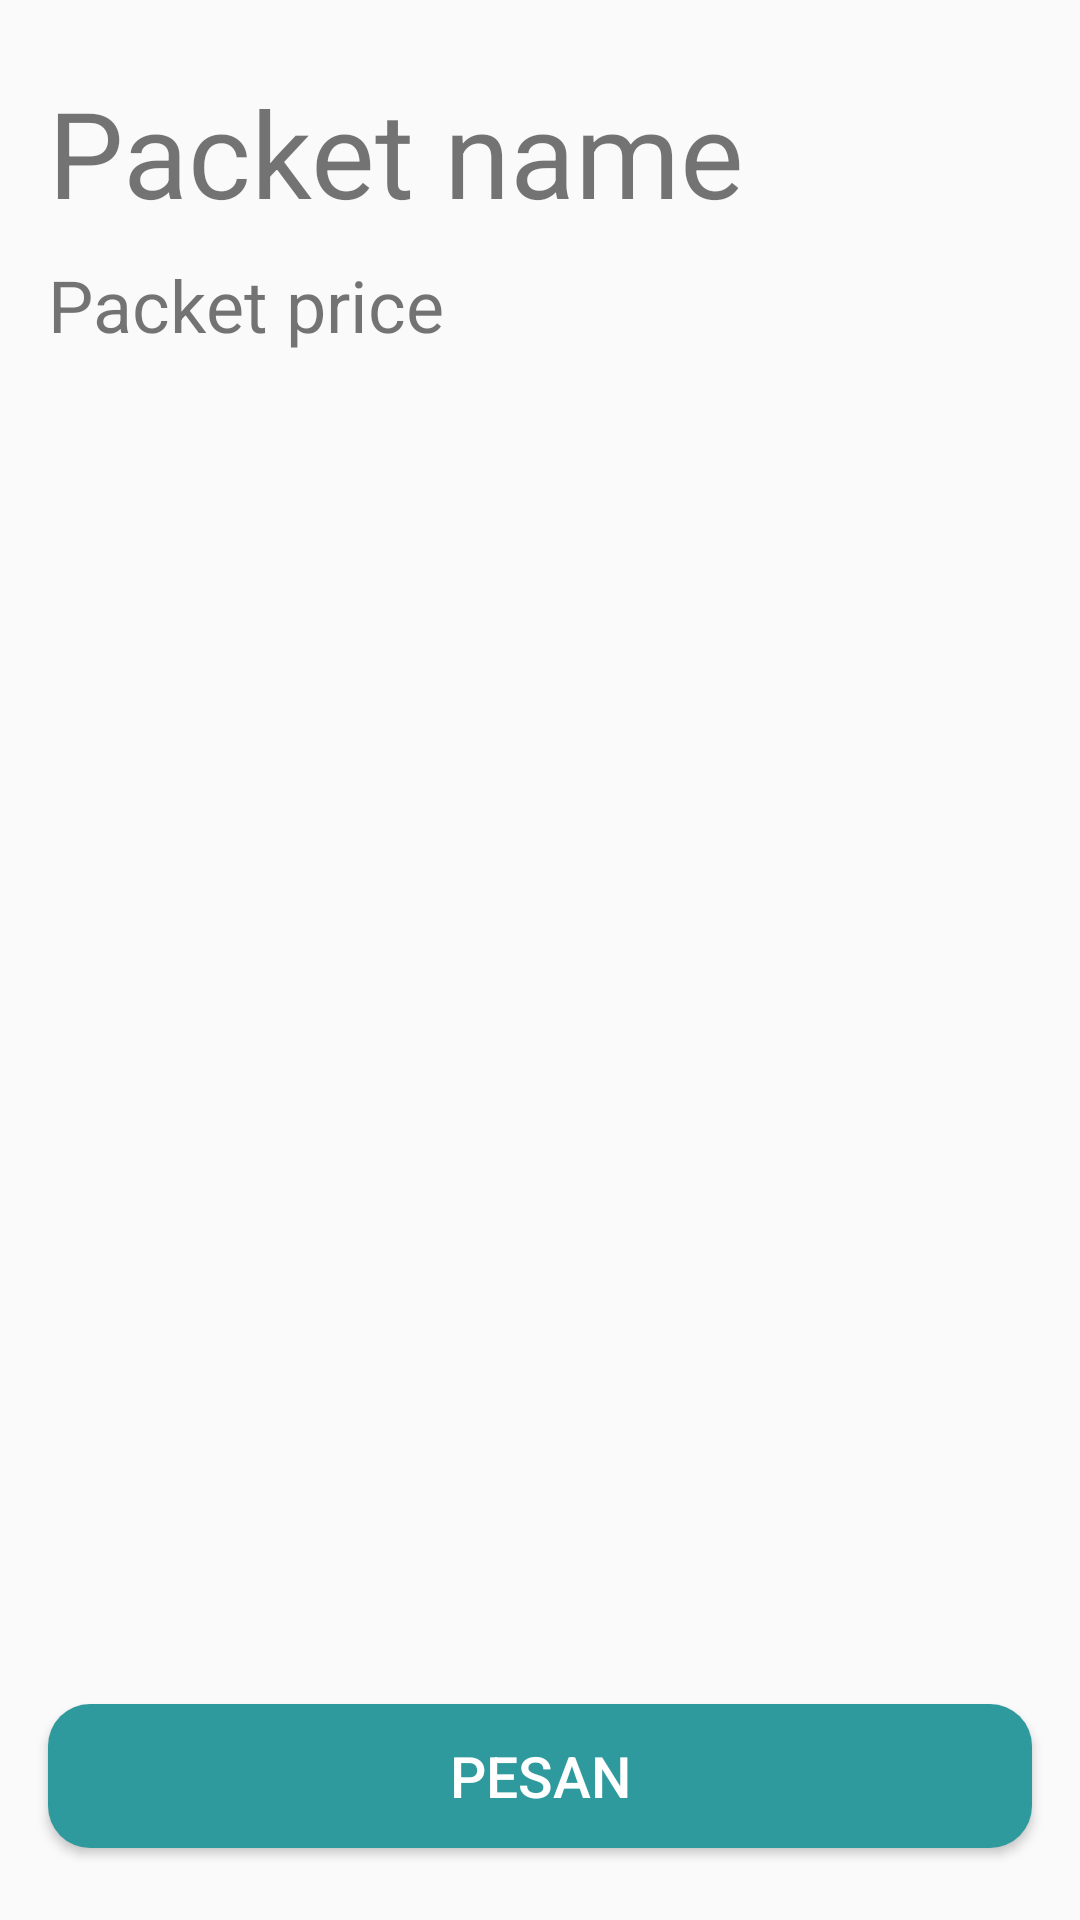

Layout XML and referenced resources for this Android screen:
<!-- AndroidManifest.xml: application theme AppTheme -->
<!-- res/layout/fragment_packet.xml -->
<?xml version="1.0" encoding="utf-8"?>
<android.support.constraint.ConstraintLayout
    xmlns:android="http://schemas.android.com/apk/res/android"
    xmlns:app="http://schemas.android.com/apk/res-auto"
    xmlns:tools="http://schemas.android.com/tools"
    android:layout_width="match_parent"
    android:layout_height="match_parent"
    android:background="@drawable/dialog_rounded_background">

    <TextView
        android:id="@+id/packet_name"
        android:layout_width="match_parent"
        android:layout_height="wrap_content"
        android:layout_marginEnd="16dp"
        android:layout_marginStart="16dp"
        android:layout_marginTop="24dp"
        android:text="@string/packet_name_placeholder"
        android:textSize="40sp"
        app:layout_constraintEnd_toEndOf="parent"
        app:layout_constraintStart_toStartOf="parent"
        app:layout_constraintTop_toTopOf="parent" />

    <TextView
        android:id="@+id/packet_price"
        android:layout_width="match_parent"
        android:layout_height="wrap_content"
        android:layout_marginEnd="16dp"
        android:layout_marginStart="16dp"
        android:layout_marginTop="8dp"
        android:text="@string/packet_price_placeholder"
        android:textSize="24sp"
        app:layout_constraintEnd_toEndOf="parent"
        app:layout_constraintStart_toStartOf="parent"
        app:layout_constraintTop_toBottomOf="@+id/packet_name" />

    <android.support.v7.widget.AppCompatButton
        android:layout_width="match_parent"
        android:layout_height="wrap_content"
        android:layout_marginBottom="24dp"
        android:layout_marginEnd="16dp"
        android:layout_marginStart="16dp"
        android:layout_marginTop="128dp"
        android:background="@drawable/radius_box"
        android:text="@string/order_button_placeholder"
        android:textColor="@color/white"
        android:textSize="19sp"
        app:layout_constraintBottom_toBottomOf="parent"
        app:layout_constraintEnd_toEndOf="parent"
        app:layout_constraintStart_toStartOf="parent"
        app:layout_constraintTop_toBottomOf="@+id/packet_price"
        app:layout_constraintVertical_bias="1.0" />

</android.support.constraint.ConstraintLayout>
<!-- resources referenced by this layout -->
<resources>
  <color name="white">#ffffff</color>
  <!-- drawable radius_box (drawable) -->
  <?xml version="1.0" encoding="utf-8"?>
  <shape xmlns:android="http://schemas.android.com/apk/res/android">
      <gradient android:centerColor="@color/colorAccentDark"
          android:startColor="@color/colorAccentDark"
          android:endColor="@color/colorAccentDark" />
  
      <corners android:radius="14dp" />
  </shape>
  <string name="order_button_placeholder">Pesan</string>
  <string name="packet_name_placeholder">Packet name</string>
  <string name="packet_price_placeholder">Packet price</string>
  <style name="AppTheme" parent="Theme.AppCompat.Light.NoActionBar">
          
          <item name="colorPrimary">@color/colorPrimary</item>
          <item name="colorPrimaryDark">@color/colorPrimaryDark</item>
          <item name="colorAccent">@color/colorAccent</item>
      </style>
  <color name="colorAccentDark">#2F9A9E</color>
  <color name="colorPrimary">#00868B</color>
  <color name="colorPrimaryDark">#005558</color>
  <color name="colorAccent">#00D0D7</color>
</resources>
